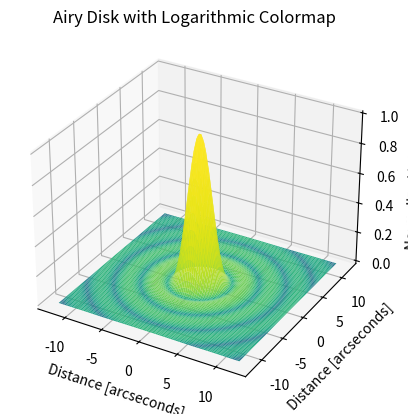

Reproduce this figure in Python.
"""
TKC!
3D Plots
Matthew Wong
Phys 129L Hw5 Pb5
2022-02-10
"""

import math
import numpy as np
import matplotlib.pyplot as plt
import matplotlib.colors as colors
from PIL import Image

def I(x, y):
    """The intensity of the pattern as a function of x and y.

    This is (2*J1(r)/r)^2 where J1 is the first Bessel function.

    Args:
        r (float): The distance from the center.
    
    Returns:
        intensity: The intensity of light (normalized to 1 at r=0)
    """
    numterms = 100 # number of terms to sum in the Bessel function
    r = np.sqrt(x**2 + y**2)
    jterms = [(-1)**m/math.factorial(m)/math.gamma(m+2) * (r/2)**(2*m+1)
              for m in range(numterms)]
    J1 = np.sum(jterms, axis=0)
    return (2*J1/r)**2


def main():
    """Plots a 3D surface plot Airy pattern.

    I opted not to log scale the function but chose to log scale the
    colormap instead. I think that this shows the peak better.
    """
    N = 100 # subdivisions
    MIN = 0
    MAX = 1
    PLOTDIST = 12 # max x, y values
    
    x, y = np.full((2, N), np.linspace(-PLOTDIST, PLOTDIST, N))
    X, Y = np.meshgrid(x, y)
    Z = I(X, Y)

    ax = plt.axes(projection="3d")
    ax.plot_surface(X, Y, Z, rstride=1, cstride=1,
                    cmap="viridis", edgecolor="none",
                    norm=colors.LogNorm(vmin=1e-08, vmax=1))
    ax.set_title("Airy Disk with Logarithmic Colormap")
    ax.set_zlabel("Normalized Intensity")
    ax.set_ylabel("Distance [arcseconds]")
    ax.set_xlabel("Distance [arcseconds]")
    
    plt.show()
    plt.savefig("airy.pdf", format="pdf")


if __name__ == "__main__":
    main()
